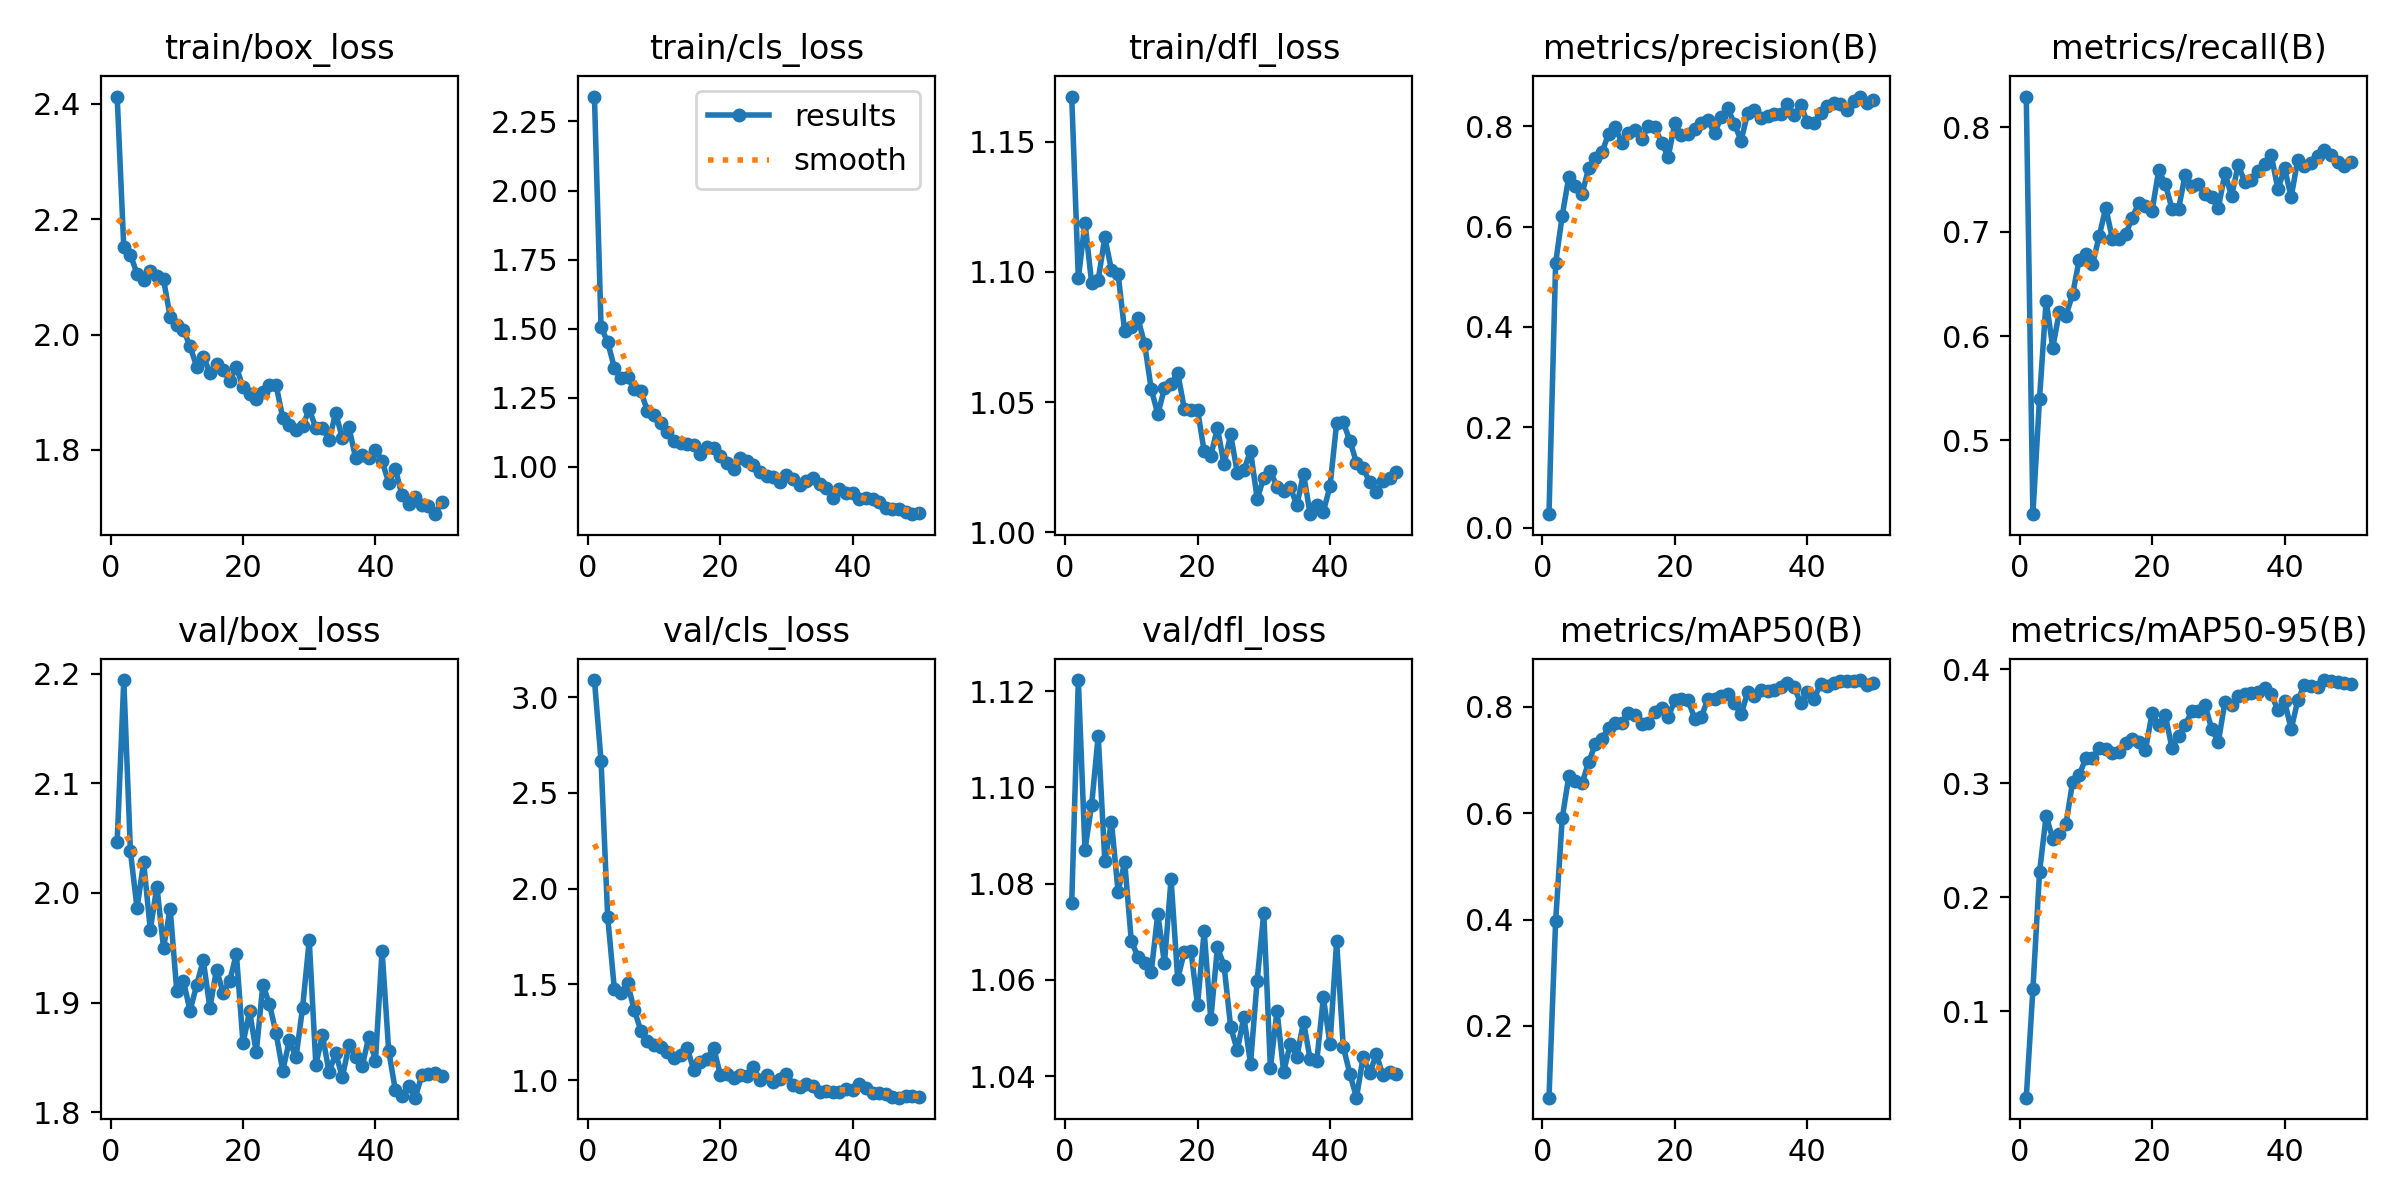

The table this chart was drawn from, first rows:
epoch, time, train/box_loss, train/cls_loss, train/dfl_loss, metrics/precision(B), metrics/recall(B), metrics/mAP50(B), metrics/mAP50-95(B), val/box_loss, val/cls_loss, val/dfl_loss, lr/pg0, lr/pg1, lr/pg2
1, 130, 2.413, 2.34, 1.167, 0.02703, 0.8292, 0.06532, 0.02421, 2.046, 3.09, 1.076, 0.00065, 0.00065, 0.00065
2, 266.8, 2.151, 1.505, 1.097, 0.527, 0.4294, 0.3965, 0.1191, 2.194, 2.667, 1.122, 0.001291, 0.001291, 0.001291
3, 410, 2.138, 1.451, 1.119, 0.622, 0.5399, 0.5904, 0.2219, 2.038, 1.853, 1.087, 0.001905, 0.001905, 0.001905
4, 555.8, 2.106, 1.359, 1.096, 0.6992, 0.634, 0.6699, 0.2712, 1.986, 1.478, 1.096, 0.001881, 0.001881, 0.001881
5, 694.9, 2.095, 1.32, 1.097, 0.6811, 0.589, 0.6594, 0.2513, 2.028, 1.455, 1.111, 0.001842, 0.001842, 0.001842
6, 832.5, 2.11, 1.323, 1.113, 0.6658, 0.6234, 0.6564, 0.2551, 1.967, 1.506, 1.085, 0.001802, 0.001802, 0.001802
7, 968.4, 2.102, 1.282, 1.101, 0.7165, 0.6196, 0.6962, 0.2646, 2.006, 1.368, 1.093, 0.001762, 0.001762, 0.001762
8, 1106, 2.096, 1.273, 1.099, 0.7368, 0.6401, 0.7291, 0.3011, 1.95, 1.259, 1.078, 0.001723, 0.001723, 0.001723
9, 1253, 2.031, 1.202, 1.077, 0.7478, 0.6732, 0.7397, 0.3075, 1.986, 1.203, 1.085, 0.001683, 0.001683, 0.001683
10, 1393, 2.017, 1.189, 1.079, 0.7851, 0.6789, 0.7603, 0.3217, 1.91, 1.183, 1.068, 0.001644, 0.001644, 0.001644
11, 1532, 2.008, 1.158, 1.082, 0.7981, 0.6687, 0.7698, 0.322, 1.92, 1.175, 1.065, 0.001604, 0.001604, 0.001604
12, 1673, 1.98, 1.127, 1.072, 0.7667, 0.6953, 0.7694, 0.3307, 1.893, 1.147, 1.064, 0.001564, 0.001564, 0.001564
13, 1809, 1.944, 1.094, 1.055, 0.7857, 0.7229, 0.7871, 0.3303, 1.916, 1.115, 1.062, 0.001525, 0.001525, 0.001525
14, 1929, 1.961, 1.087, 1.045, 0.7914, 0.6933, 0.7839, 0.3265, 1.939, 1.131, 1.074, 0.001485, 0.001485, 0.001485
15, 2050, 1.934, 1.081, 1.055, 0.7738, 0.6933, 0.7677, 0.3271, 1.895, 1.17, 1.063, 0.001446, 0.001446, 0.001446
16, 2169, 1.948, 1.079, 1.057, 0.8004, 0.6973, 0.7685, 0.3351, 1.93, 1.052, 1.081, 0.001406, 0.001406, 0.001406
17, 2286, 1.938, 1.045, 1.061, 0.7976, 0.7131, 0.7908, 0.3385, 1.909, 1.096, 1.06, 0.001366, 0.001366, 0.001366
18, 2405, 1.92, 1.07, 1.047, 0.7671, 0.7276, 0.7967, 0.3358, 1.92, 1.113, 1.066, 0.001327, 0.001327, 0.001327
19, 2523, 1.943, 1.068, 1.047, 0.7392, 0.7245, 0.7801, 0.3294, 1.944, 1.169, 1.066, 0.001287, 0.001287, 0.001287
20, 2640, 1.909, 1.037, 1.047, 0.8055, 0.72, 0.8118, 0.3613, 1.863, 1.028, 1.055, 0.001248, 0.001248, 0.001248
21, 2757, 1.897, 1.015, 1.031, 0.7816, 0.7587, 0.8151, 0.3507, 1.892, 1.035, 1.07, 0.001208, 0.001208, 0.001208
22, 2875, 1.888, 0.9904, 1.029, 0.7843, 0.7454, 0.8117, 0.3594, 1.854, 1.012, 1.052, 0.001168, 0.001168, 0.001168
23, 2992, 1.901, 1.031, 1.04, 0.7954, 0.7219, 0.7774, 0.3309, 1.916, 1.028, 1.067, 0.001129, 0.001129, 0.001129
24, 3110, 1.912, 1.02, 1.026, 0.8068, 0.7217, 0.7805, 0.3414, 1.898, 1.023, 1.063, 0.001089, 0.001089, 0.001089
25, 3226, 1.913, 1.007, 1.038, 0.8121, 0.7546, 0.8147, 0.3513, 1.872, 1.068, 1.05, 0.00105, 0.00105, 0.00105
26, 3345, 1.855, 0.9814, 1.023, 0.7855, 0.7433, 0.8143, 0.3629, 1.838, 1.001, 1.045, 0.00101, 0.00101, 0.00101
27, 3463, 1.843, 0.9672, 1.024, 0.8182, 0.7454, 0.8202, 0.3634, 1.865, 1.026, 1.052, 0.0009704, 0.0009704, 0.0009704
28, 3585, 1.834, 0.9644, 1.031, 0.8356, 0.7362, 0.8233, 0.3684, 1.85, 0.9893, 1.043, 0.0009308, 0.0009308, 0.0009308
29, 3706, 1.841, 0.9458, 1.013, 0.8047, 0.7329, 0.8067, 0.3476, 1.895, 1.008, 1.06, 0.0008912, 0.0008912, 0.0008912
30, 3824, 1.871, 0.9709, 1.021, 0.771, 0.7227, 0.7853, 0.336, 1.957, 1.035, 1.074, 0.0008516, 0.0008516, 0.0008516
31, 3942, 1.838, 0.9542, 1.023, 0.8257, 0.7556, 0.8267, 0.3715, 1.843, 0.9742, 1.042, 0.000812, 0.000812, 0.000812
32, 4059, 1.837, 0.9328, 1.017, 0.8329, 0.734, 0.8205, 0.3685, 1.87, 0.9647, 1.054, 0.0007724, 0.0007724, 0.0007724
33, 4177, 1.817, 0.947, 1.016, 0.8157, 0.7638, 0.8318, 0.3762, 1.836, 0.9816, 1.041, 0.0007328, 0.0007328, 0.0007328
34, 4294, 1.864, 0.9597, 1.017, 0.821, 0.7474, 0.8297, 0.3782, 1.854, 0.9698, 1.047, 0.0006932, 0.0006932, 0.0006932
35, 4411, 1.82, 0.9384, 1.01, 0.8235, 0.749, 0.8309, 0.3789, 1.832, 0.9357, 1.044, 0.0006536, 0.0006536, 0.0006536
36, 4528, 1.839, 0.9235, 1.023, 0.8238, 0.7577, 0.8366, 0.3797, 1.861, 0.9433, 1.051, 0.000614, 0.000614, 0.000614
37, 4646, 1.786, 0.8867, 1.007, 0.8439, 0.7648, 0.8449, 0.3831, 1.85, 0.9406, 1.044, 0.0005744, 0.0005744, 0.0005744
38, 4776, 1.791, 0.9209, 1.01, 0.8226, 0.773, 0.8375, 0.378, 1.842, 0.9383, 1.043, 0.0005348, 0.0005348, 0.0005348
39, 4904, 1.785, 0.9046, 1.008, 0.8422, 0.7403, 0.8069, 0.3639, 1.869, 0.9536, 1.056, 0.0004952, 0.0004952, 0.0004952
40, 5031, 1.8, 0.9053, 1.018, 0.8086, 0.7607, 0.8268, 0.3721, 1.847, 0.949, 1.047, 0.0004556, 0.0004556, 0.0004556
41, 5157, 1.78, 0.8837, 1.042, 0.8071, 0.7331, 0.8145, 0.3474, 1.947, 0.9778, 1.068, 0.000416, 0.000416, 0.000416
42, 5283, 1.743, 0.8874, 1.042, 0.8255, 0.7689, 0.8425, 0.3727, 1.856, 0.9581, 1.046, 0.0003764, 0.0003764, 0.0003764
43, 5407, 1.768, 0.8835, 1.035, 0.8395, 0.7628, 0.8384, 0.386, 1.82, 0.9346, 1.04, 0.0003368, 0.0003368, 0.0003368
44, 5539, 1.721, 0.8737, 1.027, 0.8465, 0.7659, 0.845, 0.385, 1.815, 0.9328, 1.036, 0.0002972, 0.0002972, 0.0002972
45, 5663, 1.706, 0.8521, 1.025, 0.8432, 0.772, 0.8485, 0.3842, 1.824, 0.9286, 1.044, 0.0002576, 0.0002576, 0.0002576
46, 5787, 1.719, 0.8475, 1.019, 0.8319, 0.7781, 0.8479, 0.3905, 1.813, 0.912, 1.041, 0.000218, 0.000218, 0.000218
47, 5901, 1.705, 0.8469, 1.015, 0.8503, 0.773, 0.8479, 0.3894, 1.834, 0.9086, 1.045, 0.0001784, 0.0001784, 0.0001784
48, 6016, 1.703, 0.8373, 1.02, 0.8591, 0.7666, 0.8499, 0.3884, 1.834, 0.9153, 1.04, 0.0001388, 0.0001388, 0.0001388
49, 6142, 1.688, 0.828, 1.021, 0.8455, 0.7628, 0.8397, 0.3876, 1.835, 0.9173, 1.041, 9.92e-05, 9.92e-05, 9.92e-05
50, 6265, 1.71, 0.8312, 1.023, 0.8513, 0.7669, 0.8448, 0.3868, 1.833, 0.9141, 1.04, 5.96e-05, 5.96e-05, 5.96e-05
